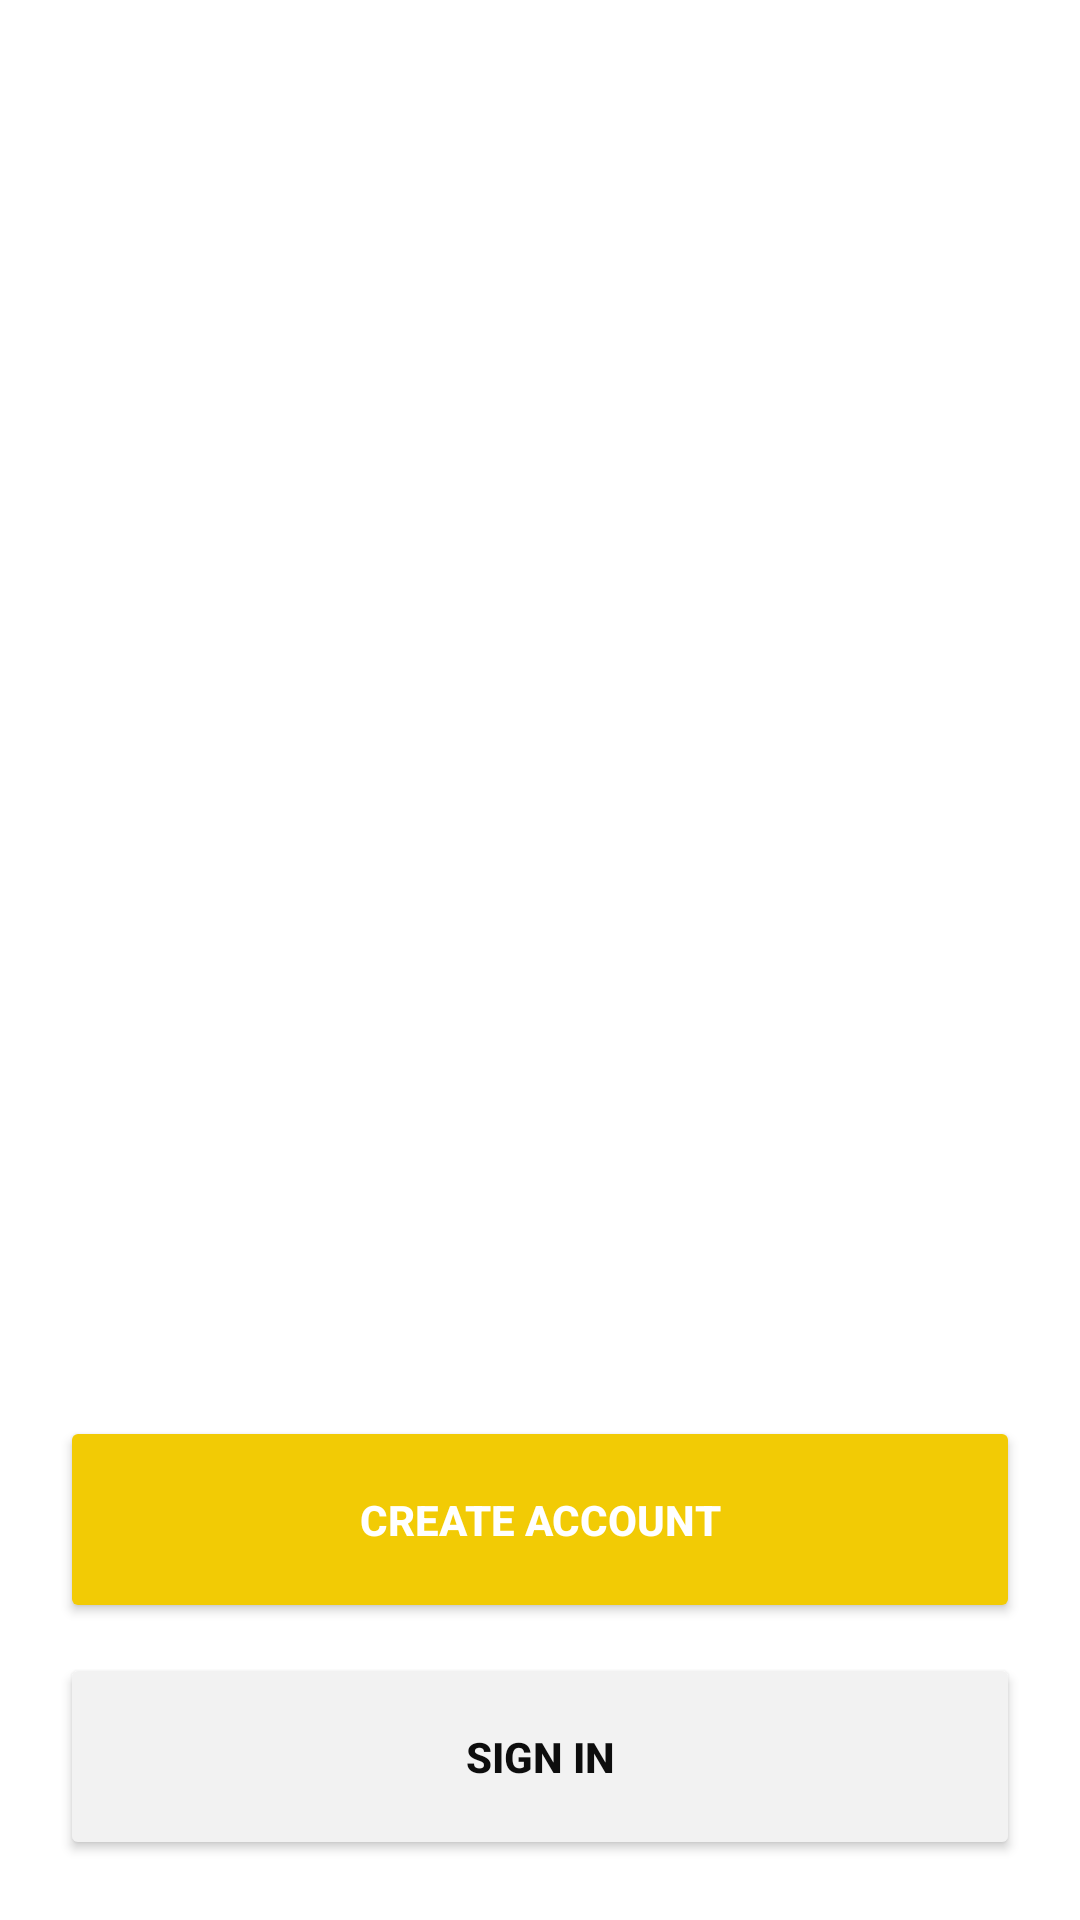

Here is an Android app screen rendered from its layout file. Give the layout XML and the strings, colors and styles it references.
<!-- AndroidManifest.xml: application theme Theme.GoodEats -->
<!-- res/layout/fragment_on_borading.xml -->
<?xml version="1.0" encoding="utf-8"?>
<RelativeLayout xmlns:android="http://schemas.android.com/apk/res/android"
    xmlns:app="http://schemas.android.com/apk/res-auto"
    xmlns:tools="http://schemas.android.com/tools"
    android:layout_width="match_parent"
    android:layout_height="match_parent"
    android:background="#FFFFFF"
    tools:context=".ui.OnBorading">

    <androidx.viewpager2.widget.ViewPager2
        android:id="@+id/viewPager"
        android:layout_width="match_parent"
        android:layout_height="450dp" />

    <LinearLayout
        android:id="@+id/layoutDots"
        android:layout_width="match_parent"
        android:layout_height="@dimen/dots_height"
        android:layout_below="@id/viewPager"
        android:layout_marginBottom="@dimen/dots_margin_bottom"
        android:gravity="center"
        android:orientation="horizontal"></LinearLayout>

    <LinearLayout
        android:layout_width="match_parent"
        android:layout_height="wrap_content"
        android:layout_alignParentBottom="true"
        android:orientation="vertical"
        android:paddingBottom="10dp">

        <Button
            android:id="@+id/register"
            android:layout_width="match_parent"
            android:layout_height="wrap_content"
            android:layout_marginHorizontal="20dp"
            android:layout_marginBottom="10dp"
            android:backgroundTint="@color/yellow100"
            android:paddingVertical="25dp"
            android:text="Create Account"
            android:textStyle="bold"
            app:cornerRadius="20dp" />

        <Button
            android:id="@+id/login"
            android:layout_width="match_parent"
            android:layout_height="wrap_content"
            android:layout_marginHorizontal="20dp"
            android:layout_marginBottom="10dp"
            android:backgroundTint="#F2F2F2"
            android:paddingVertical="25dp"
            android:text="Sign In"
            android:textColor="#0D0D0D"
            android:textStyle="bold"
            app:cornerRadius="20dp" />
    </LinearLayout>

</RelativeLayout>
<!-- resources referenced by this layout -->
<resources>
  <color name="yellow100">#F2CB05</color>
  <style name="Theme.GoodEats" parent="Theme.MaterialComponents.NoActionBar">
          
          <item name="colorPrimary">@color/purple_500</item>
          <item name="colorPrimaryVariant">@color/purple_700</item>
          <item name="colorOnPrimary">@color/white</item>
          
          <item name="colorSecondary">@color/teal_200</item>
          <item name="colorSecondaryVariant">@color/teal_700</item>
          <item name="colorOnSecondary">@color/yellow100</item>
          
          <item name="android:statusBarColor" tools:targetApi="l">?attr/colorOnSecondary</item>
          
      </style>
  <color name="purple_500">#FF6200EE</color>
  <color name="purple_700">#FF3700B3</color>
  <color name="white">#FFFFFFFF</color>
  <color name="teal_200">#FF03DAC5</color>
  <color name="teal_700">#FF018786</color>
</resources>
